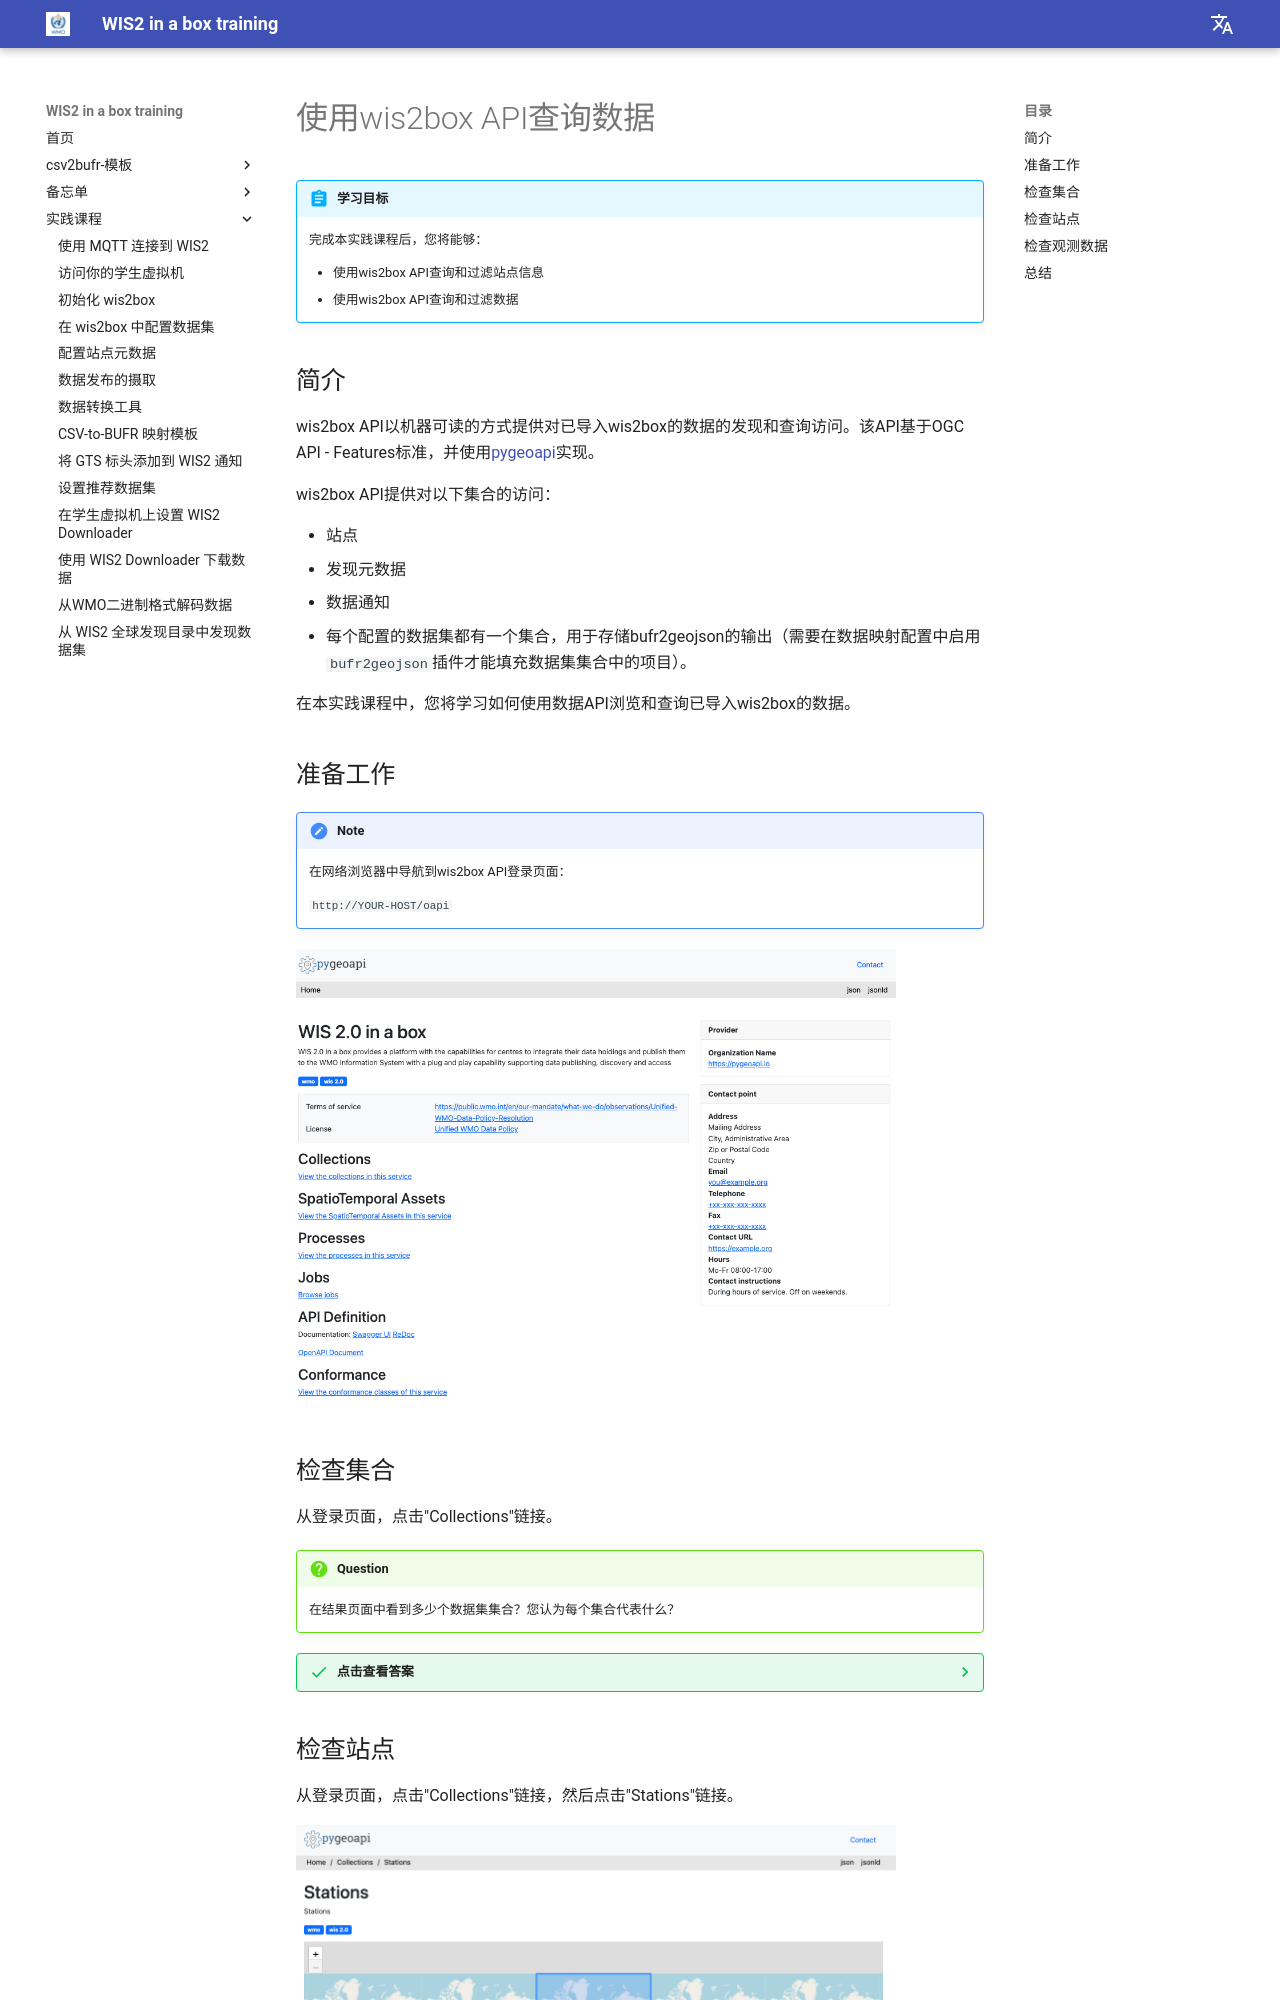

repository: wmo-im/wis2box-training · page: zh/practical-sessions/querying-data-using-the-wis2box-api/index.html · generator: mkdocs

---
title: 使用wis2box API查询数据
---

# 使用wis2box API查询数据

!!! abstract "学习目标"
    完成本实践课程后，您将能够：

    - 使用wis2box API查询和过滤站点信息
    - 使用wis2box API查询和过滤数据

## 简介

wis2box API以机器可读的方式提供对已导入wis2box的数据的发现和查询访问。该API基于OGC API - Features标准，并使用[pygeoapi](https://pygeoapi.io)实现。

wis2box API提供对以下集合的访问：

- 站点
- 发现元数据
- 数据通知
- 每个配置的数据集都有一个集合，用于存储bufr2geojson的输出（需要在数据映射配置中启用`bufr2geojson`插件才能填充数据集集合中的项目）。

在本实践课程中，您将学习如何使用数据API浏览和查询已导入wis2box的数据。

## 准备工作

!!! note
    在网络浏览器中导航到wis2box API登录页面：

    `http://YOUR-HOST/oapi`

<img alt="wis2box-api-landing-page" src="/../assets/img/wis2box-api-landing-page.png" width="600">

## 检查集合

从登录页面，点击"Collections"链接。

!!! question
    在结果页面中看到多少个数据集集合？您认为每个集合代表什么？

??? success "点击查看答案"
    应该显示4个集合，包括"Stations"、"Discovery metadata"和"Data notifications"
